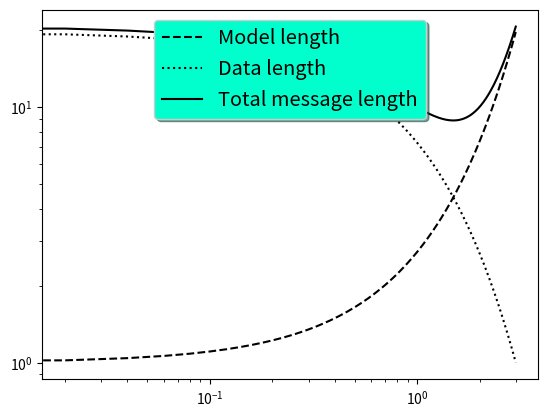
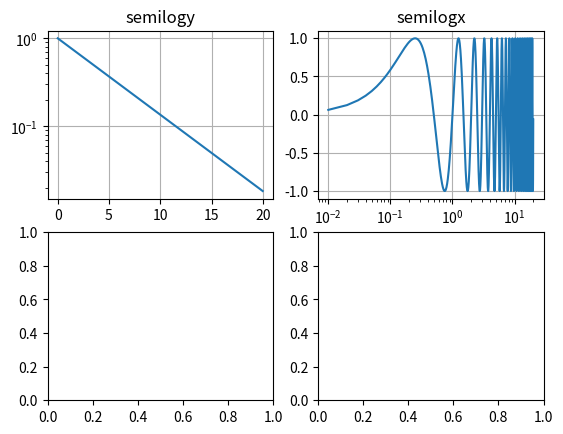

Write the Python code that produced these figures, in order. (Note: this script raises an exception after producing the figures.)
import numpy as np
import matplotlib.pyplot as plt

# Make some fake data.
a = b = np.arange(0, 3, .02)
c = np.exp(a)
d = c[::-1]

# Create plots with pre-defined labels.
fig, ax = plt.subplots()
ax.semilogy(a, c, 'k--', label='Model length')
ax.semilogx(a, d, 'k:', label='Data length')
ax.plot(a, c + d, 'k', label='Total message length')

legend = ax.legend(loc='upper center', shadow=True, fontsize='x-large')

# Put a nicer background color on the legend.
legend.get_frame().set_facecolor('#00FFCC')

plt.show()


# Data for plotting
t = np.arange(0.01, 20.0, 0.01)

# Create figure
fig, ((ax1, ax2), (ax3, ax4)) = plt.subplots(2, 2)

# log y axis
ax1.semilogy(t, np.exp(-t / 5.0))
ax1.set(title='semilogy')
ax1.grid()

# log x axis
ax2.semilogx(t, np.sin(2 * np.pi * t))
ax2.set(title='semilogx')
ax2.grid()

# log x and y axis
ax3.loglog(t, 20 * np.exp(-t / 10.0), basex=2)
ax3.set(title='loglog base 2 on x')
ax3.grid()

# With errorbars: clip non-positive values
# Use new data for plotting
x = 10.0**np.linspace(0.0, 2.0, 20)
y = x**2.0

ax4.set_xscale("log", nonposx='clip')
ax4.set_yscale("log", nonposy='clip')
ax4.set(title='Errorbars go negative')
ax4.errorbar(x, y, xerr=0.1 * x, yerr=5.0 + 0.75 * y)
# ylim must be set after errorbar to allow errorbar to autoscale limits
ax4.set_ylim(ymin=0.1)

fig.tight_layout()
plt.show()
